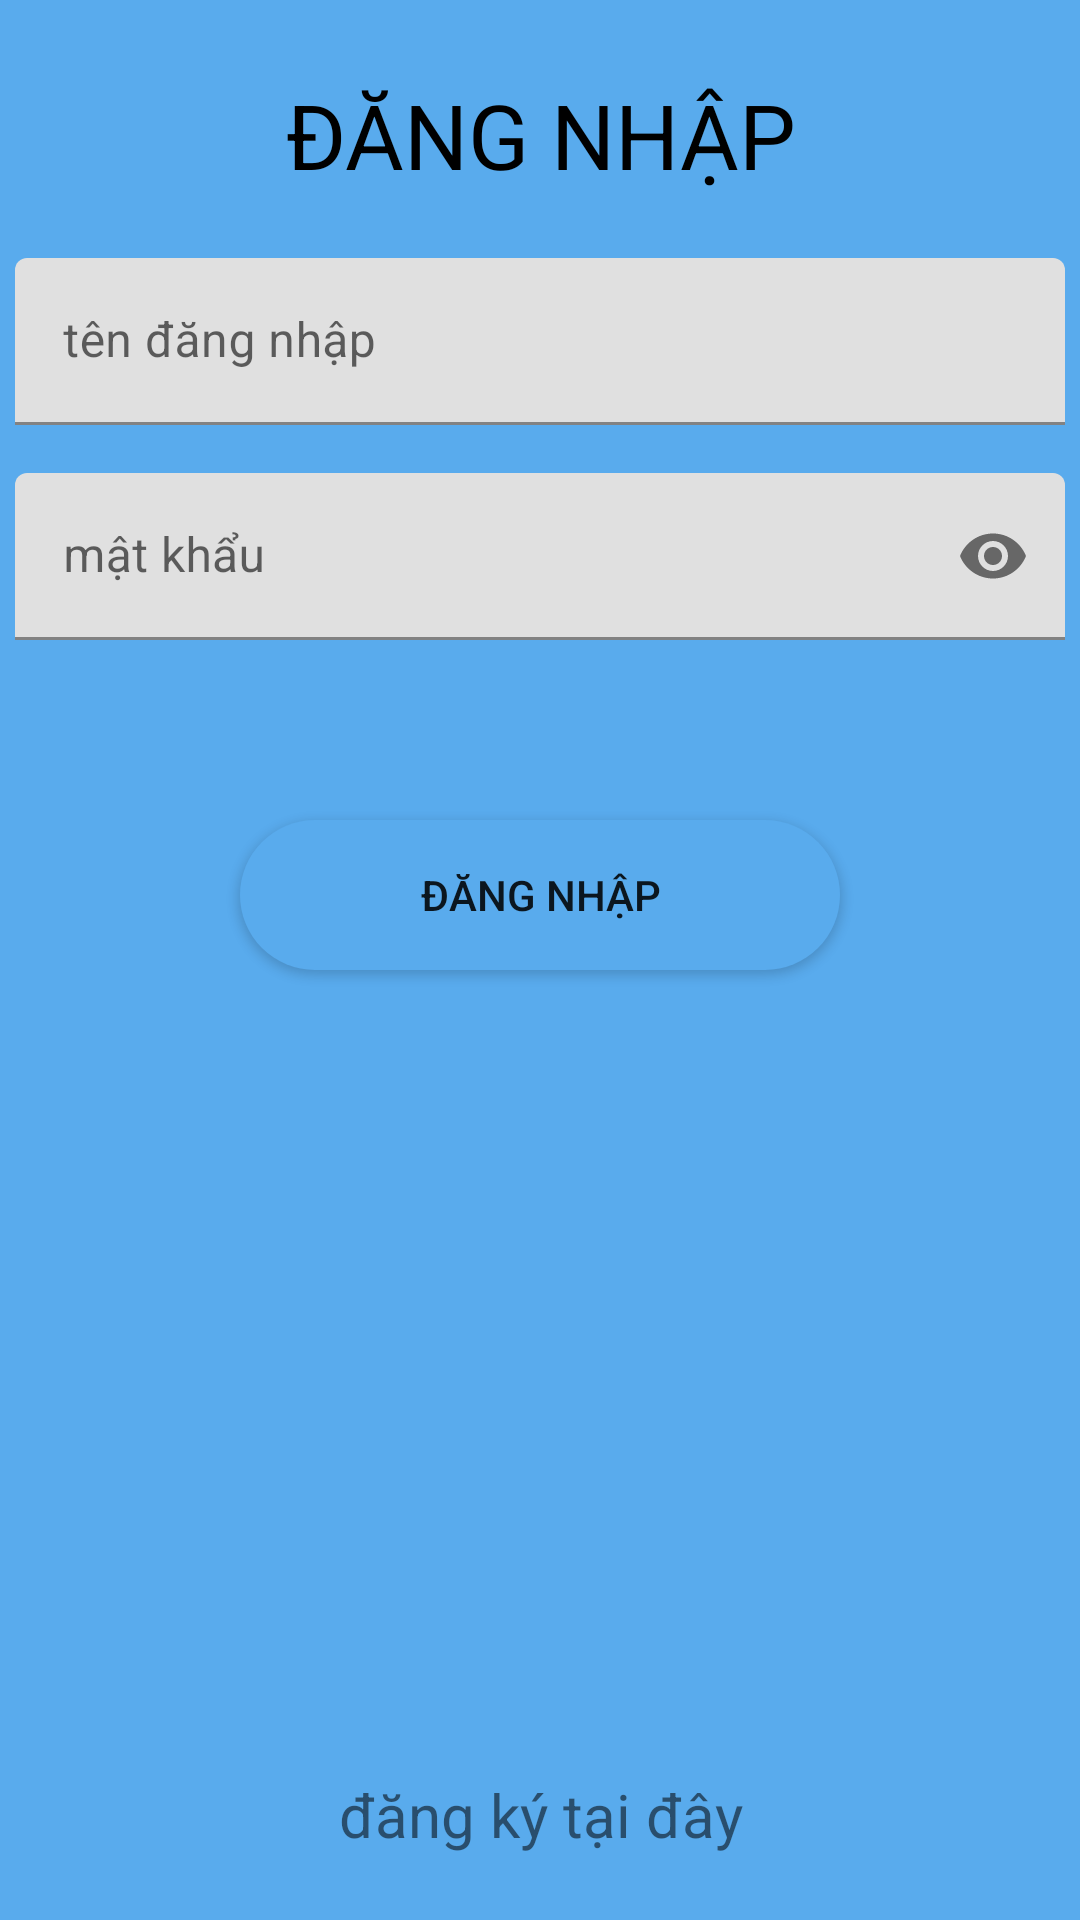

This screen was rendered from an Android layout file. Write that file and the resources it references.
<!-- AndroidManifest.xml: application theme Theme.TechApp -->
<!-- res/layout/activity_login.xml -->
<?xml version="1.0" encoding="utf-8"?>
<androidx.constraintlayout.widget.ConstraintLayout xmlns:android="http://schemas.android.com/apk/res/android"
    xmlns:app="http://schemas.android.com/apk/res-auto"
    xmlns:tools="http://schemas.android.com/tools"
    android:layout_width="match_parent"
    android:layout_height="match_parent"
    android:background="@color/primary"
    tools:context=".activity.LoginActivity">
    <TextView
        android:id="@+id/loginTitle"
        android:layout_width="200dp"
        android:layout_height="50dp"
        android:text="ĐĂNG NHẬP"
        android:textAlignment="center"
        android:gravity="center"
        android:textSize="30dp"
        android:textColor="@color/black"
        android:layout_marginTop="20dp"
        app:layout_constraintTop_toTopOf="parent"
        app:layout_constraintStart_toStartOf="parent"
        app:layout_constraintEnd_toEndOf="parent"/>
    <com.google.android.material.textfield.TextInputLayout
        android:id="@+id/loginUsernameLayout"
        android:layout_width="350dp"
        android:layout_height="wrap_content"
        app:layout_constraintTop_toBottomOf="@id/loginTitle"
        app:layout_constraintStart_toStartOf="parent"
        app:layout_constraintEnd_toEndOf="parent"
        android:layout_marginTop="16dp"
        android:hint="tên đăng nhập">

        <com.google.android.material.textfield.TextInputEditText
            android:id="@+id/loginUsername"
            android:layout_width="match_parent"
            android:layout_height="wrap_content"
            android:inputType="textEmailAddress"/>

    </com.google.android.material.textfield.TextInputLayout>

    <com.google.android.material.textfield.TextInputLayout
        android:id="@+id/loginPasswordLayout"
        android:layout_width="350dp"
        android:layout_height="wrap_content"
        app:layout_constraintTop_toBottomOf="@id/loginUsernameLayout"
        app:layout_constraintStart_toStartOf="parent"
        app:layout_constraintEnd_toEndOf="parent"
        android:layout_marginTop="16dp"
        android:hint="mật khẩu"
        app:passwordToggleEnabled="true">

        <com.google.android.material.textfield.TextInputEditText
            android:id="@+id/loginPassword"
            android:layout_width="match_parent"
            android:layout_height="wrap_content"
            android:inputType="textPassword"/>

    </com.google.android.material.textfield.TextInputLayout>
    <Button
        android:id="@+id/btnLogin"
        android:layout_width="200dp"
        android:layout_height="50dp"
        android:background="@drawable/button"
        android:layout_marginTop="60dp"
        android:text="Đăng Nhập"
        app:layout_constraintStart_toStartOf="parent"
        app:layout_constraintEnd_toEndOf="parent"
        app:layout_constraintTop_toBottomOf="@id/loginPasswordLayout"/>
    <ProgressBar
        android:id="@+id/progressBar"
        android:layout_width="wrap_content"
        android:layout_height="wrap_content"
        android:visibility="gone"
        app:layout_constraintTop_toBottomOf="@id/btnLogin"
        app:layout_constraintStart_toStartOf="parent"
        app:layout_constraintEnd_toEndOf="parent"
        android:layout_marginTop="16dp"/>
    <TextView
        android:id="@+id/switchRegister"
        android:layout_width="200dp"
        android:layout_height="30dp"
        android:text="đăng ký tại đây"
        android:textSize="20dp"
        android:layout_marginBottom="20dp"
        android:gravity="center"
        app:layout_constraintStart_toStartOf="parent"
        app:layout_constraintEnd_toEndOf="parent"
        app:layout_constraintBottom_toBottomOf="parent"/>

</androidx.constraintlayout.widget.ConstraintLayout>
<!-- resources referenced by this layout -->
<resources>
  <color name="black">#FF000000</color>
  <color name="primary">#59ABED</color>
  <!-- drawable button (drawable) -->
  <?xml version="1.0" encoding="utf-8"?>
  <shape xmlns:android="http://schemas.android.com/apk/res/android"
      android:shape="rectangle">
      <size android:width="200dp"
          android:height="50dp"/>
      <solid android:color="@color/primary"/>
      <corners android:radius="50dp"/>
  </shape>
  <style name="Theme.TechApp" parent="Theme.MaterialComponents.DayNight.NoActionBar">
          
          <item name="colorPrimary">@color/purple_500</item>
          <item name="colorPrimaryVariant">@color/purple_700</item>
          <item name="colorOnPrimary">@color/white</item>
          
          <item name="colorSecondary">@color/teal_200</item>
          <item name="colorSecondaryVariant">@color/teal_700</item>
          <item name="colorOnSecondary">@color/black</item>
          
          <item name="android:statusBarColor">?attr/colorPrimaryVariant</item>
          
      </style>
  <color name="purple_500">#FF6200EE</color>
  <color name="purple_700">#FF3700B3</color>
  <color name="white">#FFFFFFFF</color>
  <color name="teal_200">#FF03DAC5</color>
  <color name="teal_700">#FF018786</color>
</resources>
